Dataset: dataset (GitHub, diyaa-patel/campus-vegetation-classifier). Classes: bougainvillea, cordyline fruticosa, impatiens walleriana, ixora, pentas lanceolata, plumbago auriculata, podocarpus macrophyllus, rhaphiolepis indica, schefflera arboricola variegated, tibouchina.

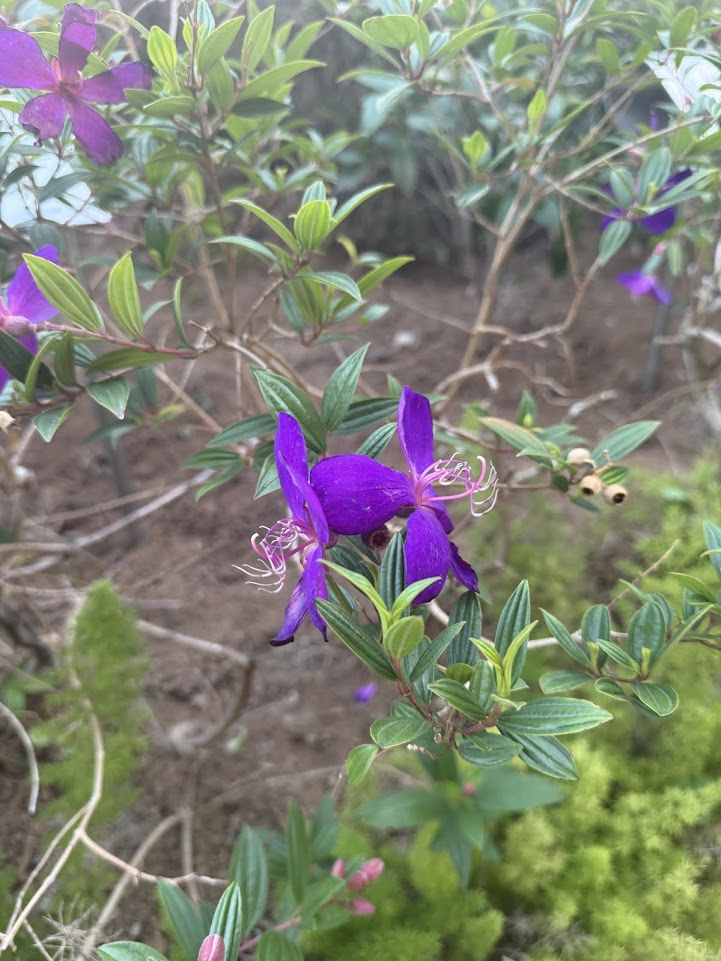
Label: tibouchina

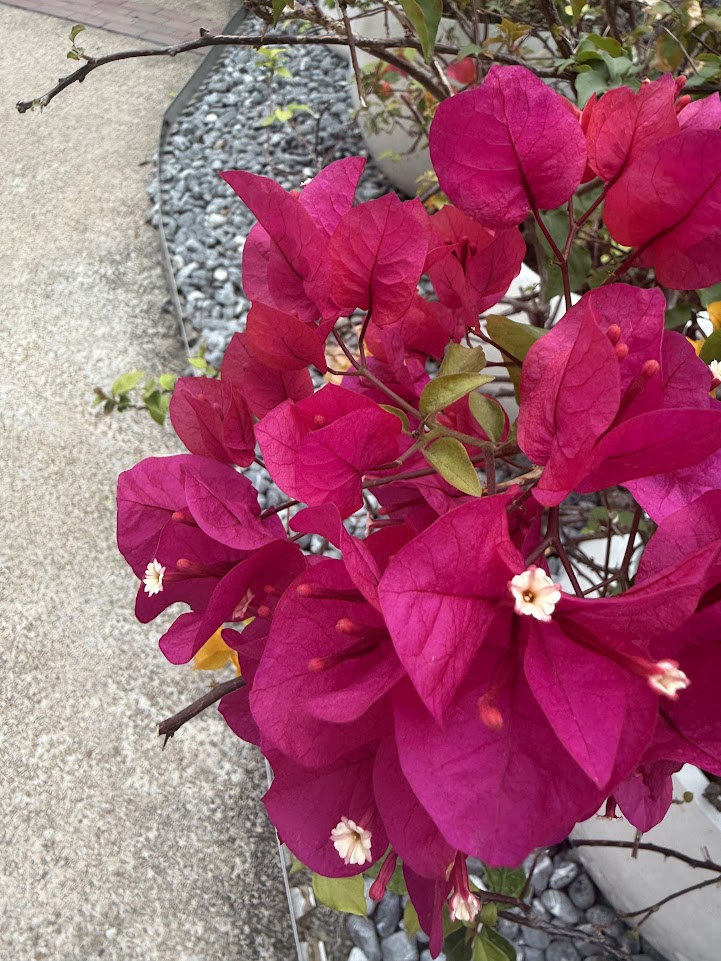
Label: bougainvillea

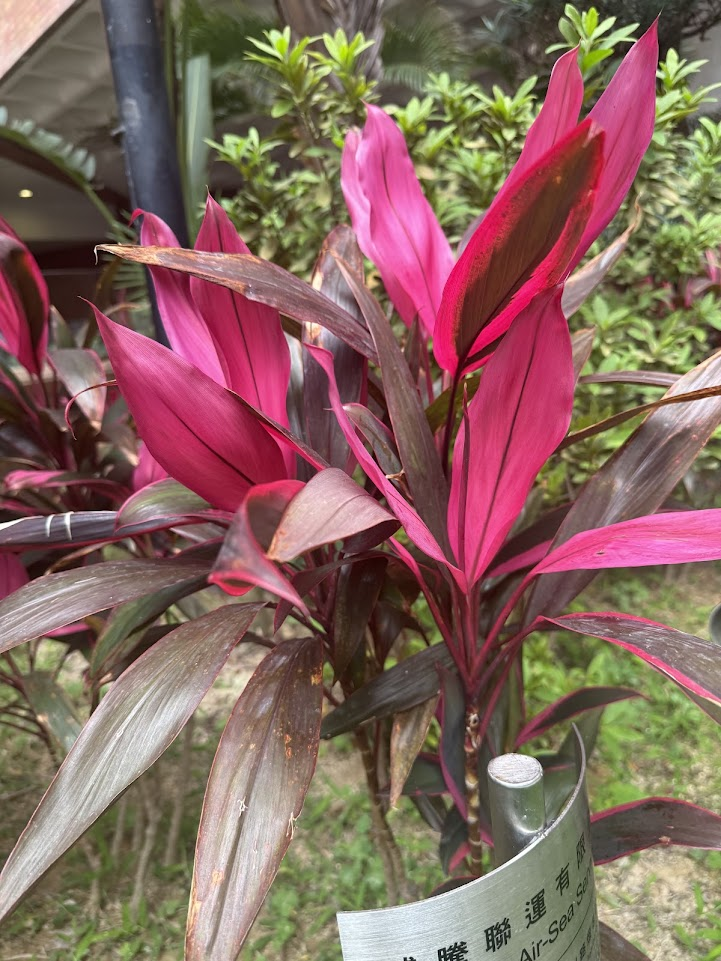
Label: cordyline fruticosa

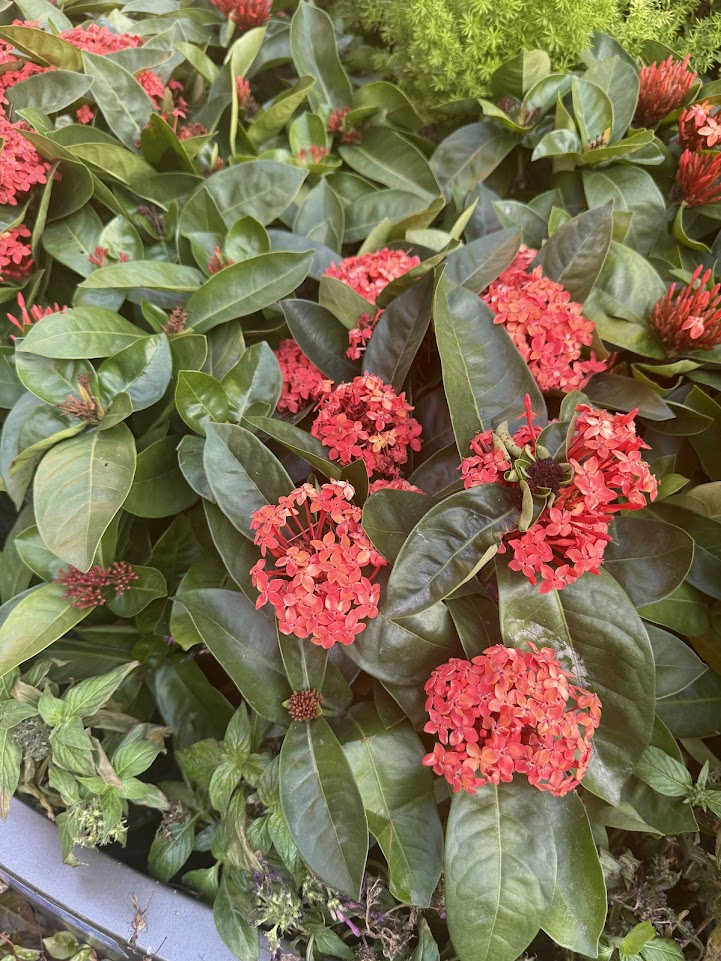
Label: ixora

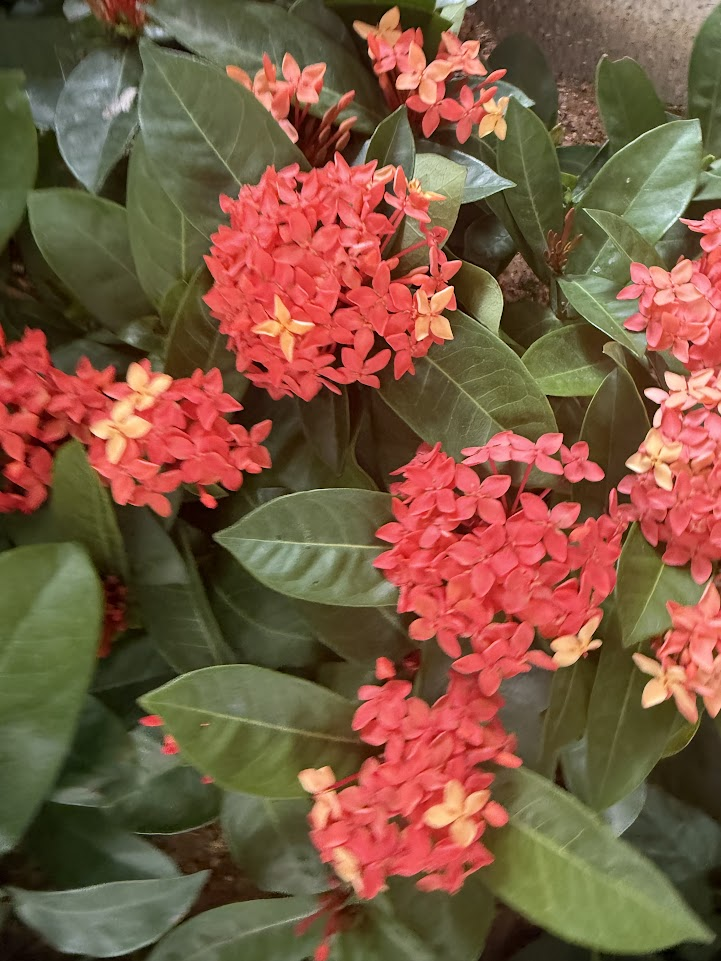
Label: ixora

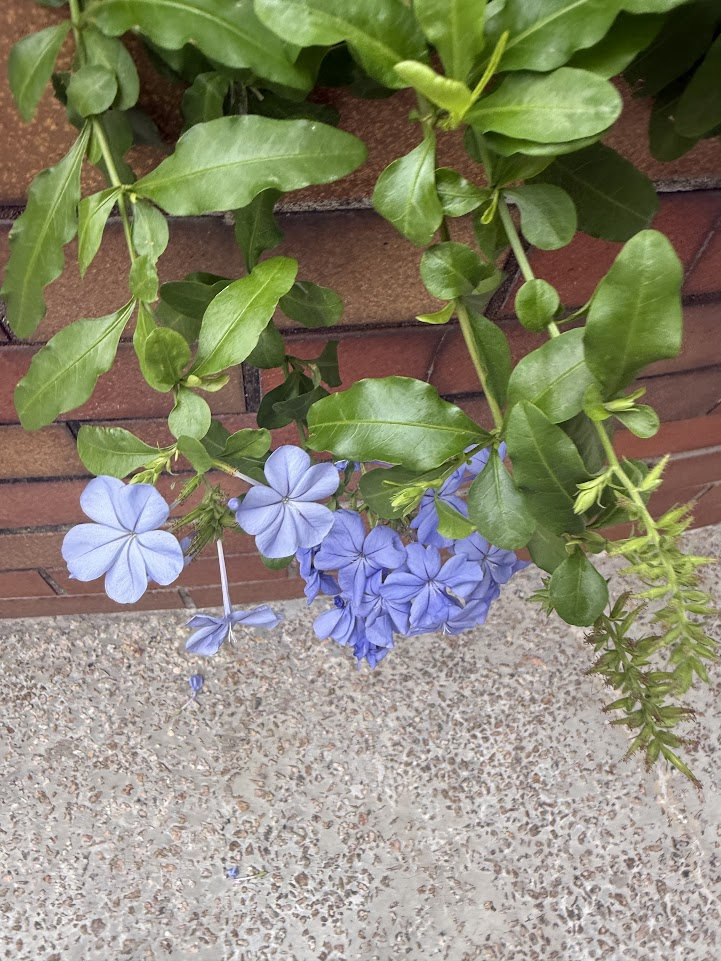
Label: plumbago auriculata
